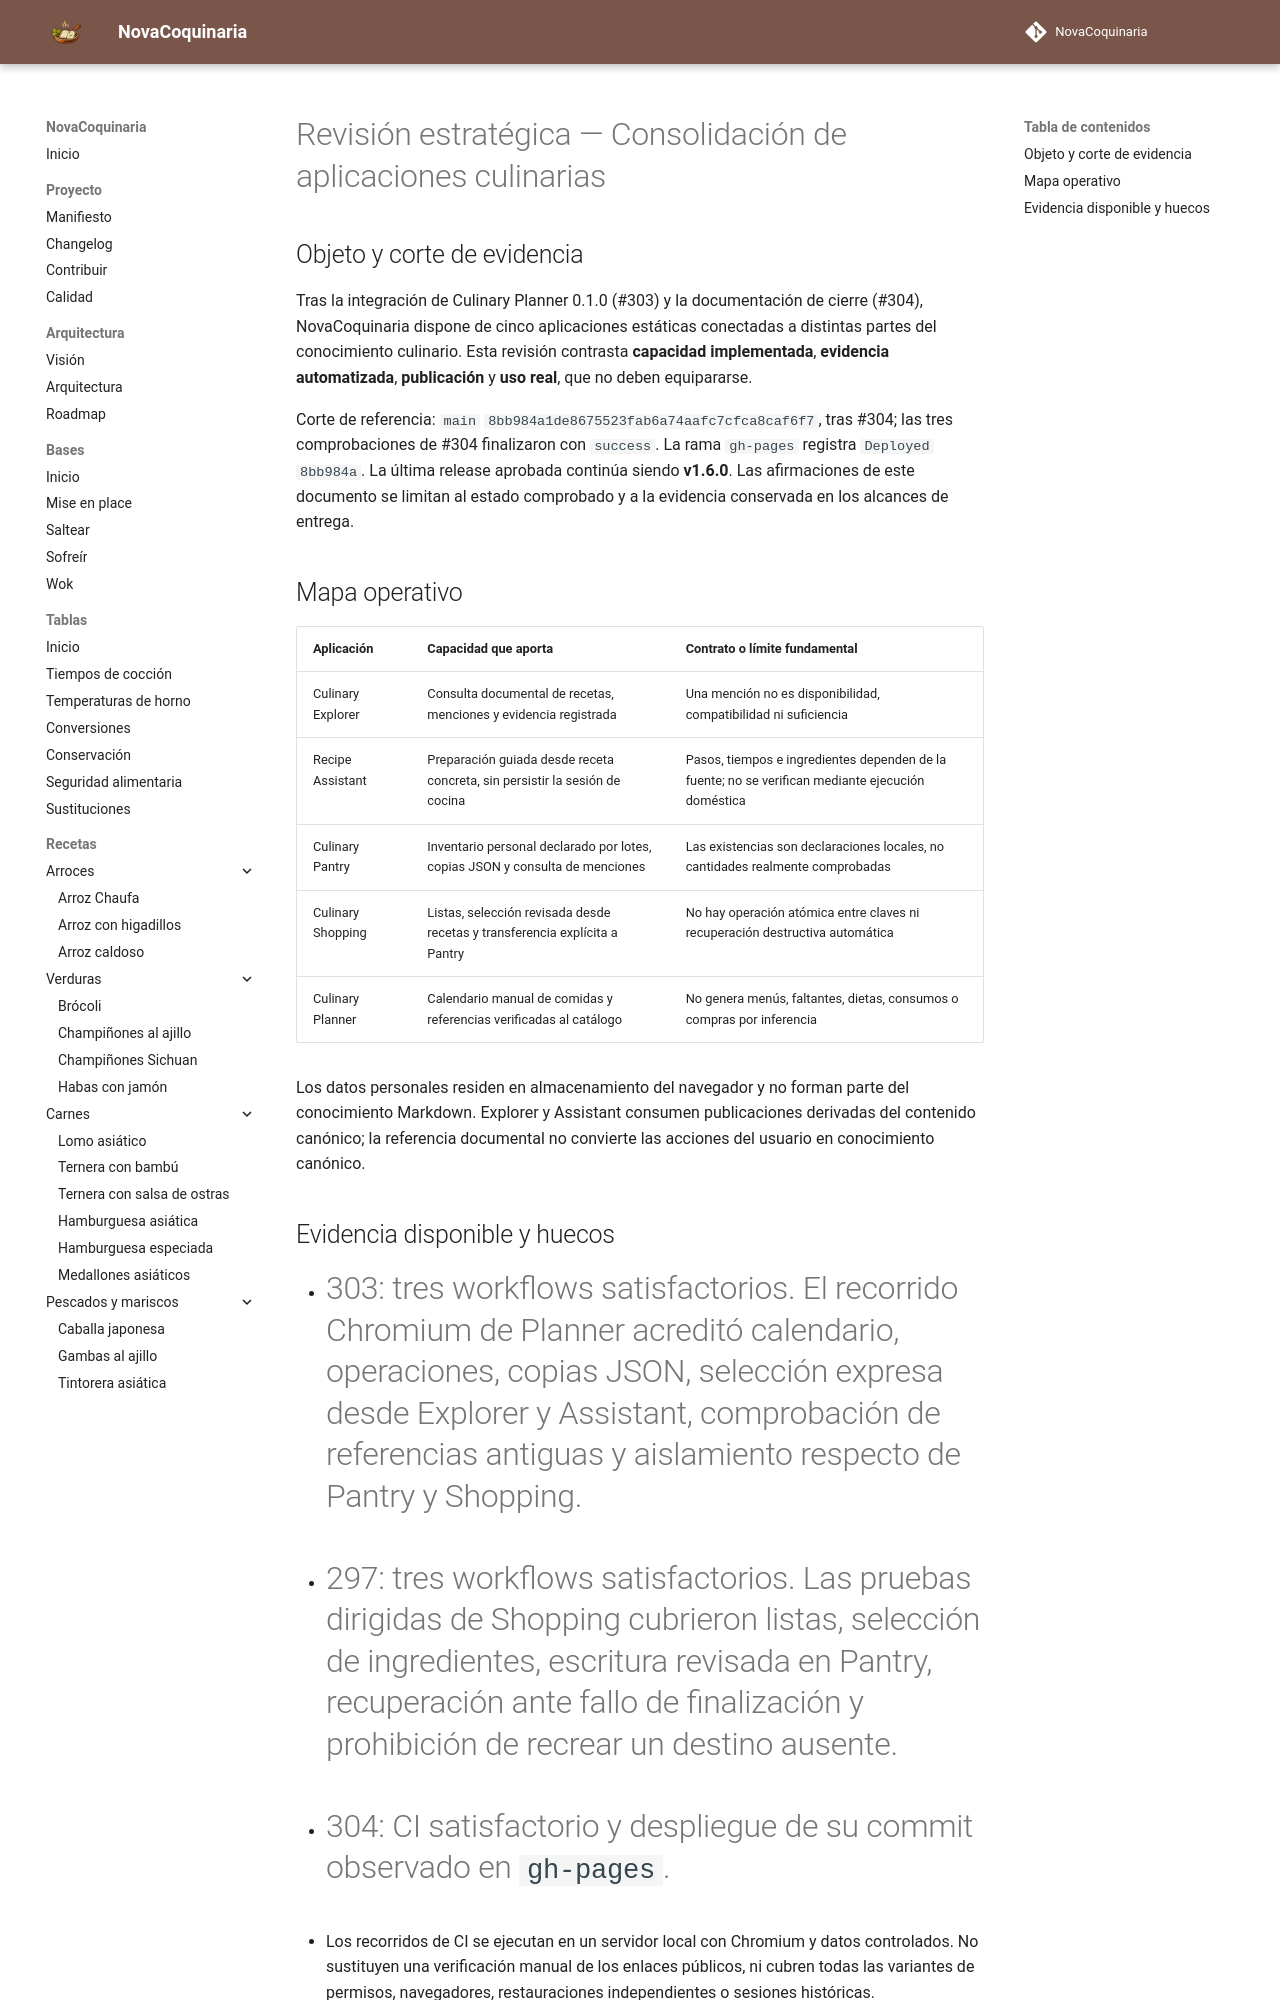

repository: fran-eliot/NovaCoquinaria · page: docs/management/REVISION_ESTRATEGICA_APLICACIONES_CULINARIAS.html · generator: mkdocs

---
id: DOC-REVISION-APLICACIONES-CULINARIAS-2026
titulo: Revisión estratégica de las aplicaciones culinarias
tipo: gestion
version: 0.1.4
estado: propuesta
ultima_revision: 2026-11-21
---

# Revisión estratégica — Consolidación de aplicaciones culinarias

## Objeto y corte de evidencia

Tras la integración de Culinary Planner 0.1.0 (#303) y la documentación de cierre (#304), NovaCoquinaria dispone de cinco aplicaciones estáticas conectadas a distintas partes del conocimiento culinario. Esta revisión contrasta **capacidad implementada**, **evidencia automatizada**, **publicación** y **uso real**, que no deben equipararse.

Corte de referencia: `main` `8bb984a1de8675523fab6a74aafc7cfca8caf6f7`, tras #304; las tres comprobaciones de #304 finalizaron con `success`. La rama `gh-pages` registra `Deployed 8bb984a`. La última release aprobada continúa siendo **v1.6.0**. Las afirmaciones de este documento se limitan al estado comprobado y a la evidencia conservada en los alcances de entrega.

## Mapa operativo

| Aplicación | Capacidad que aporta | Contrato o límite fundamental |
|---|---|---|
| Culinary Explorer | Consulta documental de recetas, menciones y evidencia registrada | Una mención no es disponibilidad, compatibilidad ni suficiencia |
| Recipe Assistant | Preparación guiada desde receta concreta, sin persistir la sesión de cocina | Pasos, tiempos e ingredientes dependen de la fuente; no se verifican mediante ejecución doméstica |
| Culinary Pantry | Inventario personal declarado por lotes, copias JSON y consulta de menciones | Las existencias son declaraciones locales, no cantidades realmente comprobadas |
| Culinary Shopping | Listas, selección revisada desde recetas y transferencia explícita a Pantry | No hay operación atómica entre claves ni recuperación destructiva automática |
| Culinary Planner | Calendario manual de comidas y referencias verificadas al catálogo | No genera menús, faltantes, dietas, consumos o compras por inferencia |

Los datos personales residen en almacenamiento del navegador y no forman parte del conocimiento Markdown. Explorer y Assistant consumen publicaciones derivadas del contenido canónico; la referencia documental no convierte las acciones del usuario en conocimiento canónico.
